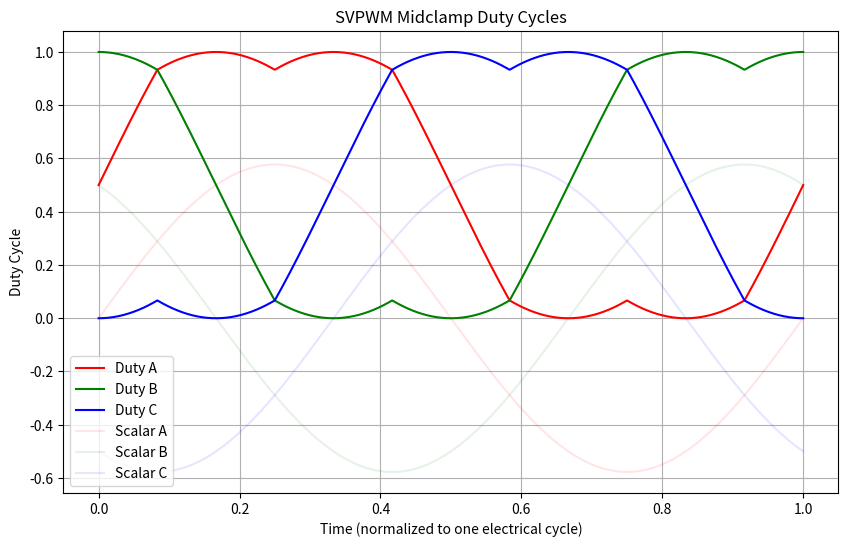

Here is the Python script that generated this plot:
import numpy as np
import matplotlib.pyplot as plt

def svpwm_midclamp(alpha, beta):
    """
    Simulate the SVPWM midclamp algorithm and return duty cycles for phases A, B, and C.
    """
    # Calculate the three phase voltages
    vA = alpha / np.sqrt(3)
    vB = (-0.5 * alpha + (np.sqrt(3) / 2) * beta) / np.sqrt(3)
    vC = (-0.5 * alpha - (np.sqrt(3) / 2) * beta) / np.sqrt(3)

    # Find the maximum and minimum of the three phase voltages
    vMax = max(vA, vB, vC)
    vMin = min(vA, vB, vC)

    # Calculate the zero-sequence voltage (midclamp adjustment)
    vZero = (vMax + vMin) / 2.0 - .5

    # Adjust the phase voltages to ensure midclamp
    dutyA = vA - vZero  
    dutyB = vB - vZero  
    dutyC = vC - vZero  

    return vZero, vA, vB, vC, dutyA, dutyB, dutyC

# Generate test data
time = np.linspace(0, 1, 1000)  # Simulate one electrical cycle
alpha = np.sin(2 * np.pi * time)  # Alpha component (sinusoidal)
beta = np.cos(2 * np.pi * time)   # Beta component (cosine)

# Calculate duty cycles for each time step
dutyA = []
dutyB = []
dutyC = []
vZero = []
vA = []
vB = []
vC = []

for a, b in zip(alpha, beta):
    _vZero, _vA, _vB, _vC, dA, dB, dC = svpwm_midclamp(a, b)
    dutyA.append(dA)
    dutyB.append(dB)
    dutyC.append(dC) 
    vZero.append(_vZero)
    vA.append(_vA)
    vB.append(_vB)
    vC.append(_vC) 

# Convert to numpy arrays for plotting
dutyA = np.array(dutyA)
dutyB = np.array(dutyB)
dutyC = np.array(dutyC)
vZero = np.array(vZero)
vA = np.array(vA)
vB = np.array(vB)
vC = np.array(vC)

# Plot the results
plt.figure(figsize=(10, 6))
plt.plot(time, dutyA, label="Duty A", color="red")
plt.plot(time, dutyB, label="Duty B", color="green")
plt.plot(time, dutyC, label="Duty C", color="blue") 
plt.plot(time, vA, label="Scalar A", color="red", alpha=.1)
plt.plot(time, vB, label="Scalar B", color="green", alpha=.1)
plt.plot(time, vC, label="Scalar C", color="blue", alpha=.1) 
plt.title("SVPWM Midclamp Duty Cycles")
plt.xlabel("Time (normalized to one electrical cycle)")
plt.ylabel("Duty Cycle")
plt.legend()
plt.grid()
plt.show()
